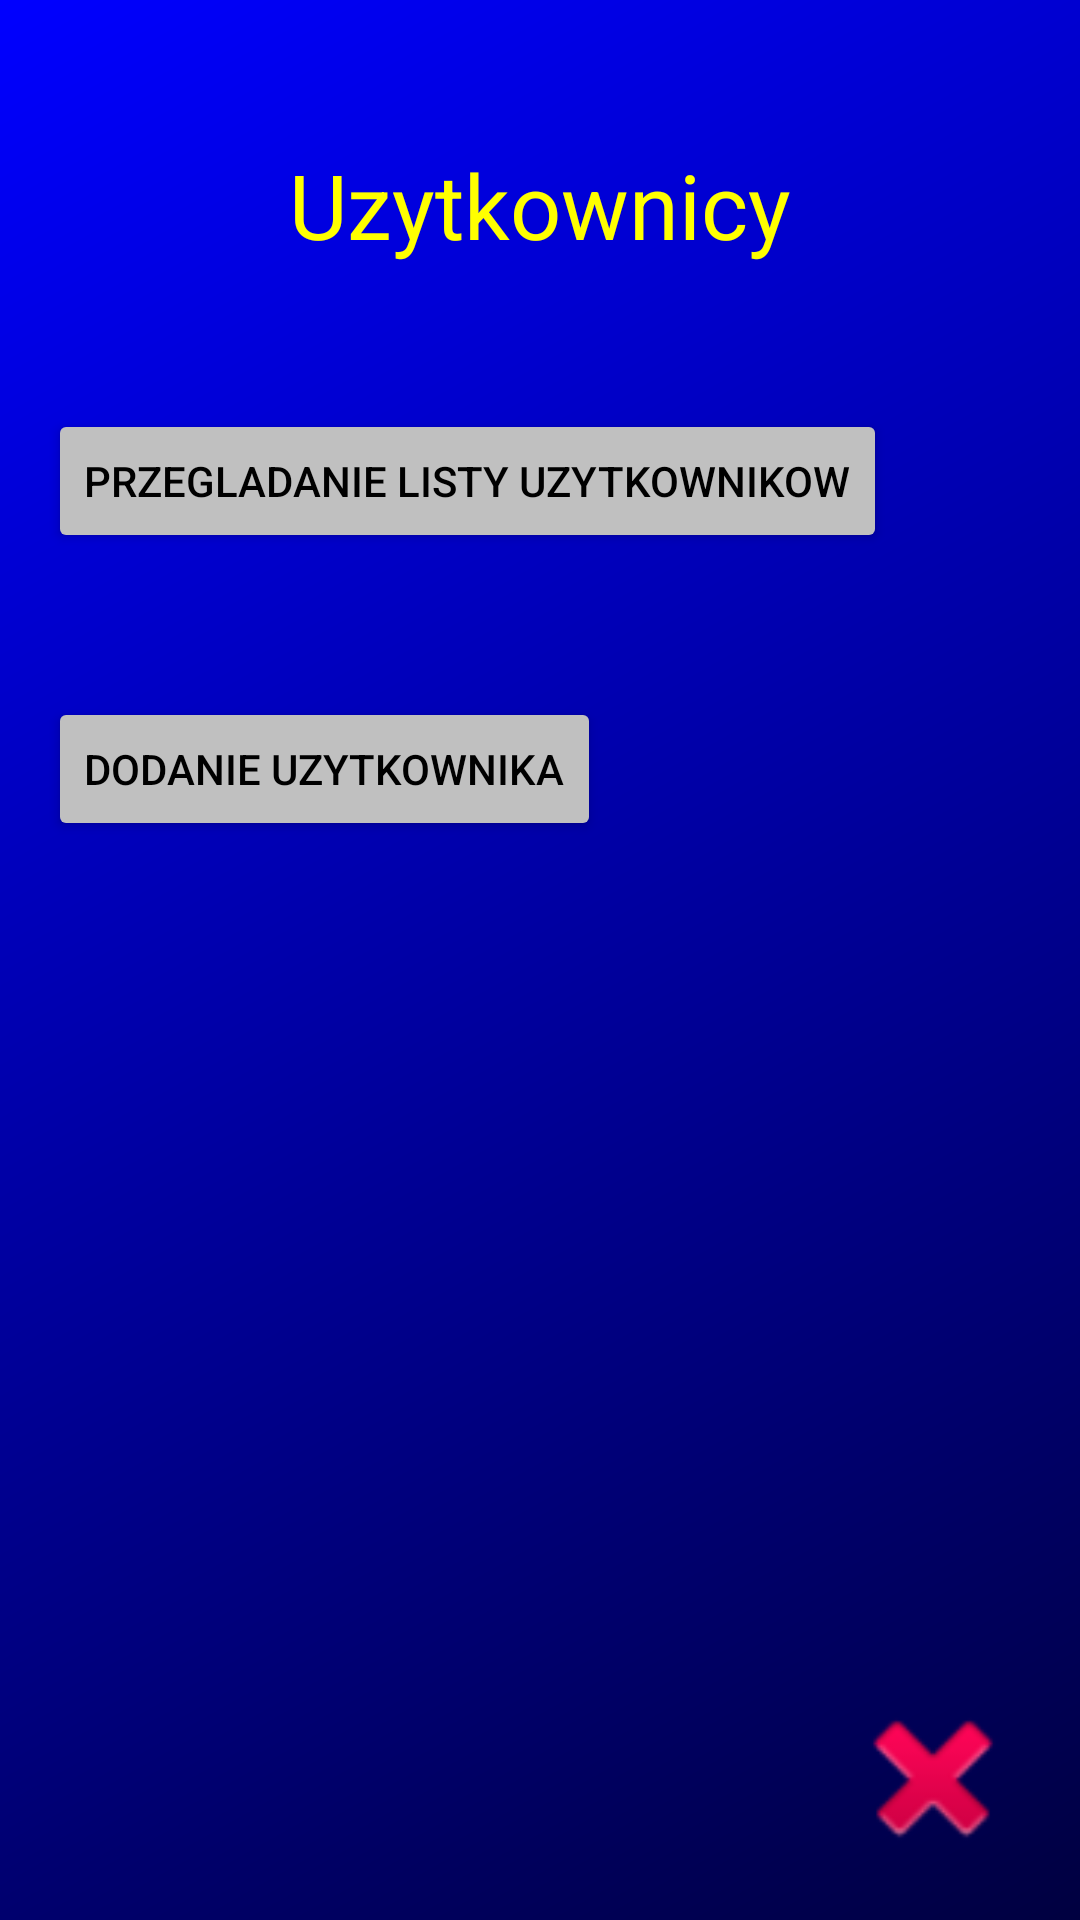

Reconstruct the res/layout file that produces this screen, plus the resources it refers to.
<!-- AndroidManifest.xml: application theme Theme.Dziekanat -->
<!-- res/layout/activity_main.xml -->
<?xml version="1.0" encoding="utf-8"?>

<androidx.constraintlayout.widget.ConstraintLayout xmlns:android="http://schemas.android.com/apk/res/android"
    xmlns:app="http://schemas.android.com/apk/res-auto"
    xmlns:tools="http://schemas.android.com/tools"
    android:layout_width="match_parent"
    android:layout_height="match_parent"
    android:background="@drawable/bkg"
    tools:context=".MainActivity">

    <TextView
        android:id="@+id/txtTitle"
        android:layout_width="wrap_content"
        android:layout_height="wrap_content"
        android:layout_marginTop="48dp"
        android:text="@string/title3"
        android:textColor="@color/yellow"
        android:textSize="30sp"
        app:layout_constraintEnd_toEndOf="parent"
        app:layout_constraintStart_toStartOf="parent"
        app:layout_constraintTop_toTopOf="parent" />

    <Button
        android:id="@+id/btnStudList"
        android:layout_width="wrap_content"
        android:layout_height="wrap_content"
        android:layout_marginStart="16dp"
        android:layout_marginTop="48dp"
        android:backgroundTint="@color/silver"
        android:onClick="onViewDB"
        android:text="@string/studList"
        android:textColor="@color/black"
        app:layout_constraintStart_toStartOf="parent"
        app:layout_constraintTop_toBottomOf="@+id/txtTitle" />

    <Button
        android:id="@+id/btnStudInsert"
        android:layout_width="wrap_content"
        android:layout_height="wrap_content"
        android:layout_marginStart="16dp"
        android:layout_marginTop="48dp"
        android:backgroundTint="@color/silver"
        android:onClick="onInsertDB"
        android:text="@string/studInsert"
        android:textColor="@color/black"
        app:layout_constraintStart_toStartOf="parent"
        app:layout_constraintTop_toBottomOf="@+id/btnStudList" />

    <ImageView
        android:id="@+id/btnExit"
        android:layout_width="66dp"
        android:layout_height="63dp"
        android:layout_marginEnd="16dp"
        android:layout_marginBottom="16dp"
        android:onClick="onExit"
        app:layout_constraintBottom_toBottomOf="parent"
        app:layout_constraintEnd_toEndOf="parent"
        app:srcCompat="@android:drawable/ic_delete" />

</androidx.constraintlayout.widget.ConstraintLayout>
<!-- resources referenced by this layout -->
<resources>
  <color name="black">#FF000000</color>
  <color name="silver">#FFC0C0C0</color>
  <color name="yellow">#FFFFFF00</color>
  <!-- drawable bkg (drawable) -->
  <?xml version="1.0" encoding="utf-8"?>
  
  <shape xmlns:android="http://schemas.android.com/apk/res/android">
      <gradient android:startColor="@color/darkBlue"
          android:endColor="@color/blue"
          android:angle="135"></gradient>
  </shape>
  <string name="studInsert">Dodanie uzytkownika</string>
  <string name="studList">Przegladanie listy uzytkownikow</string>
  <string name="title3">Uzytkownicy</string>
  <style name="Theme.Dziekanat" parent="Theme.MaterialComponents.DayNight.DarkActionBar">
          
          <item name="colorPrimary">@color/purple_500</item>
          <item name="colorPrimaryVariant">@color/purple_700</item>
          <item name="colorOnPrimary">@color/white</item>
          
          <item name="colorSecondary">@color/teal_200</item>
          <item name="colorSecondaryVariant">@color/teal_700</item>
          <item name="colorOnSecondary">@color/black</item>
          
          <item name="android:statusBarColor" tools:targetApi="l">?attr/colorPrimaryVariant</item>
          
      </style>
  <color name="darkBlue">#FF000040</color>
  <color name="blue">#FF0000FF</color>
  <color name="purple_500">#FF6200EE</color>
  <color name="purple_700">#FF3700B3</color>
  <color name="white">#FFFFFFFF</color>
  <color name="teal_200">#FF03DAC5</color>
  <color name="teal_700">#FF018786</color>
</resources>
